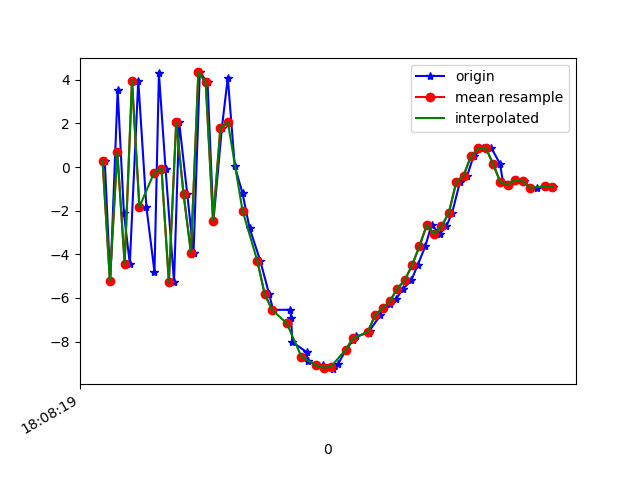

Source data for this figure (header and first rows):
1617818899546, 514543104829148, 0.28144348, 0.57535505, 8.626252
1617818899561, 514543124059918, -5.202, -0.3267, -6.11
1617818899581, 514543143290688, 3.51, 1.522, 0.1596
1617818899598, 514543162521458, -2.112, 0.1484, 6.995
1617818899614, 514543181752228, -4.424, -0.01393, -7.3
1617818899637, 514543200982998, 3.964, 1.354, 0.8491
1617818899659, 514543220213768, -1.827, -0.009847, 7.243
1617818899681, 514543239444538, -4.812, 0.07503, -6.806
1617818899693, 514543258675308, 4.291, 1.295, -0.9737
1617818899711, 514543277906078, -0.07011, 0.3516, 7.943
1617818899734, 514543297136848, -5.268, -0.5423, -4.007
1617818899748, 514543316367618, 2.061, 0.9147, -4.664
1617818899770, 514543335598388, -1.25, -0.1102, 7.492
1617818899787, 514543354829158, -3.928, -0.8463, -5.202
1617818899804, 514543374059928, 4.335, 0.4531, 0.3026
1617818899825, 514543393290698, 3.88, -0.4372, 13.76
1617818899841, 514543412521468, -2.47, -2.238, 6.266
1617818899864, 514543431752238, 1.806, -0.7549, 2.793
1617818899880, 514543450983008, 4.095, -0.4629, 17.18
1617818899899, 514543470213778, 0.03291, -1.435, 10.41
1617818899920, 514543489444548, -1.204, -2.805, 13.51
1617818899939, 514543508675318, -2.794, -3.701, 11.54
1617818899968, 514543527906088, -4.288, -4.389, 11.16
1617818899992, 514543547136858, -5.81, -4.53, 9.177
1617818900003, 514543566367628, -6.542, -3.718, 5.789
1617818900049, 514543585598398, -6.541, -2.734, 2.292
1617818900052, 514543604829168, -6.915, -2.424, -0.3852
1617818900055, 514543624059938, -8.016, -2.422, -1.043
1617818900094, 514543643290708, -8.48, -1.819, -2.847
1617818900097, 514543662521478, -8.909, -0.9331, -4.351
1617818900138, 514543681752248, -9.09, 0.08363, -5.554
1617818900141, 514543700983018, -9.196, 0.4982, -6.502
1617818900166, 514543720213788, -9.261, 0.5857, -6.937
1617818900179, 514543739444558, -9.029, 1.35, -7.992
1617818900201, 514543758675328, -8.372, 2.605, -8.841
1617818900220, 514543777906098, -7.94, 2.817, -9.033
1617818900229, 514543797136868, -7.752, 2.738, -8.698
1617818900262, 514543816485143, -7.6, 2.66, -8.145
1617818900265, 514543835715913, -7.491, 2.247, -7.18
1617818900294, 514543854946683, -6.792, 1.734, -6.004
1617818900302, 514543874177453, -6.464, 1.263, -5.045
1617818900321, 514543893408223, -6.259, 0.8019, -4.302
1617818900337, 514543912638993, -6.041, 0.4401, -3.457
1617818900356, 514543931869763, -5.566, 0.4292, -1.84
1617818900378, 514543951100533, -5.198, 0.7885, -0.515
1617818900395, 514543970331303, -4.508, 0.3509, 0.4916
1617818900416, 514543989562073, -3.636, -0.2575, 2.06
1617818900433, 514544008792843, -2.655, 0.4263, 3.253
1617818900456, 514544028023613, -3.054, 0.6484, 5.433
1617818900473, 514544047254383, -2.721, -1.273, 6.735
1617818900489, 514544066485153, -2.099, -1.621, 6.863
1617818900510, 514544085715923, -0.6923, -0.551, 7.615
1617818900530, 514544104946693, -0.3905, -0.3642, 8.129
1617818900547, 514544124177463, 0.4967, -1.338, 8.347
1617818900574, 514544143408233, 0.8649, -0.9928, 7.957
1617818900595, 514544162639003, 0.89, -0.1899, 7.284
1617818900619, 514544181869773, 0.1421, -0.1658, 6.939
1617818900627, 514544201100543, -0.6949, 0.1126, 6.228
1617818900644, 514544220331313, -0.8115, 0.5981, 4.716
1617818900664, 514544239562083, -0.593, 0.3903, 3.475
1617818900684, 514544258792853, -0.6478, 0.4096, 2.617
... 4 more rows
